Labelled photos from "data", an image-classification folder in rishabhbpd/project_rishabh_das. The possible labels are: human, no human.

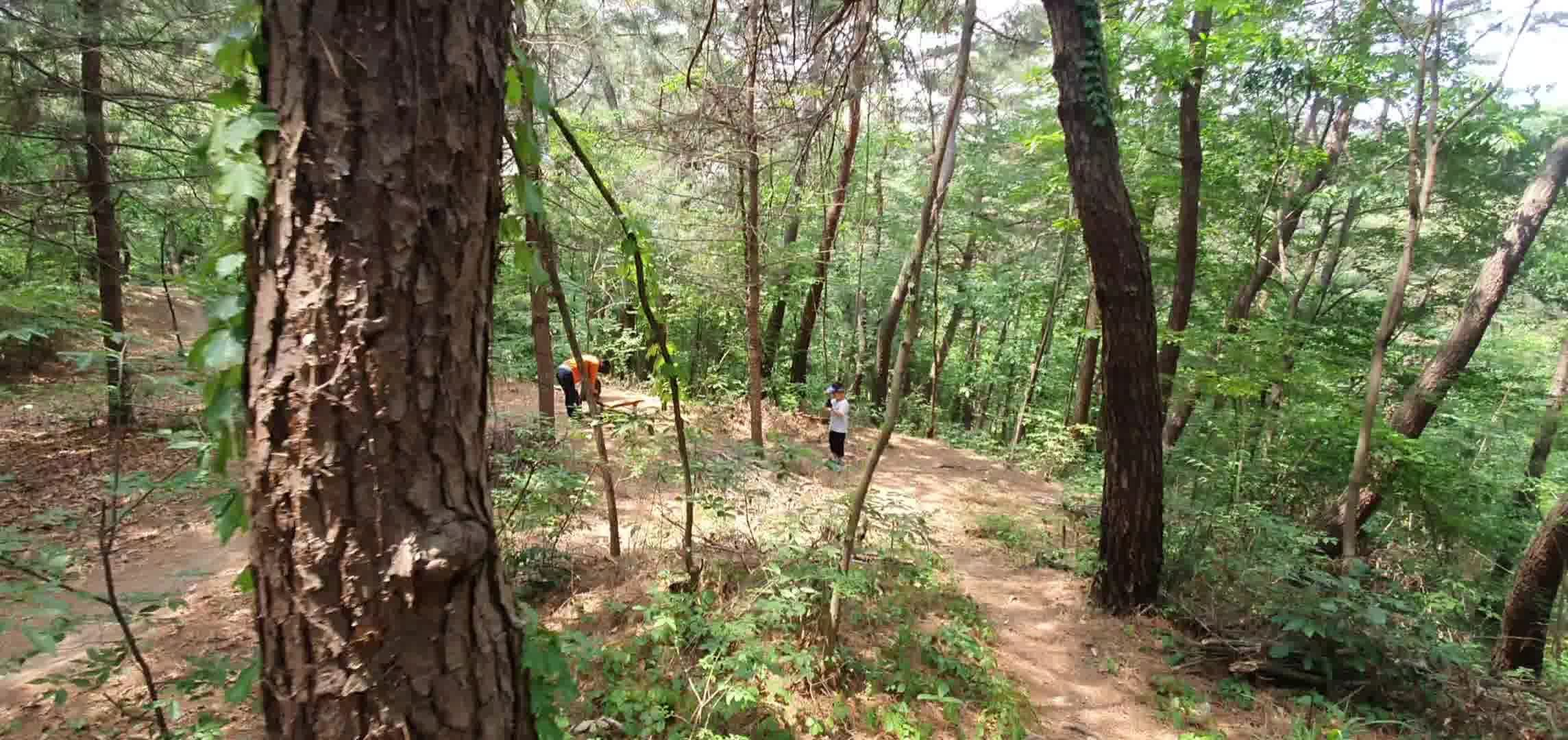
Label: human

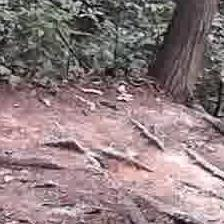
Label: no human

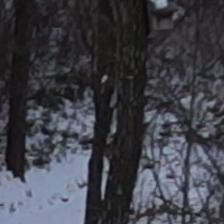
Label: no human

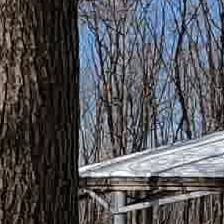
Label: no human

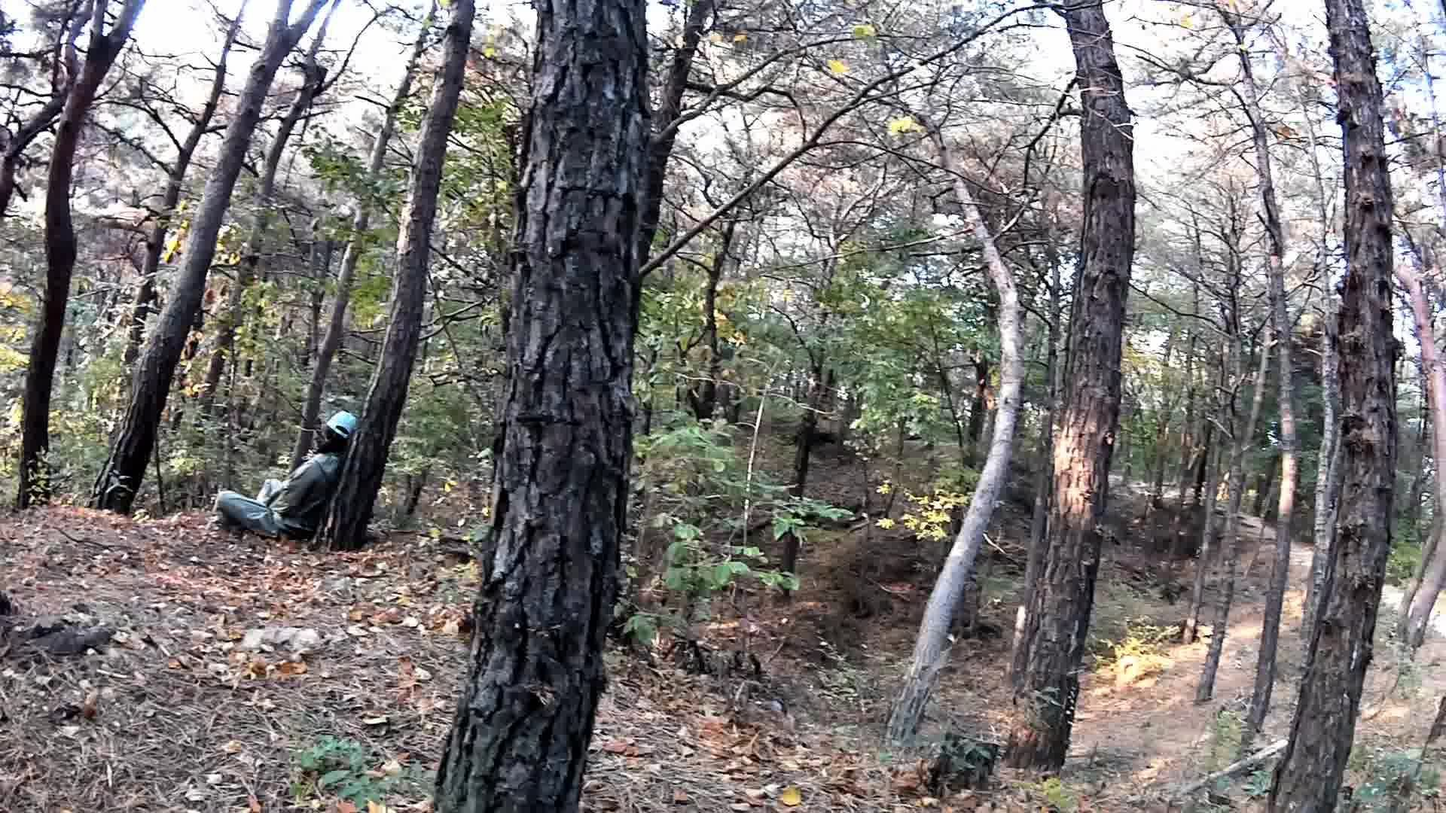
Label: human

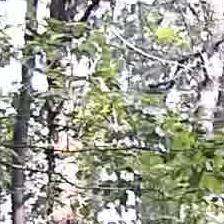
Label: no human
